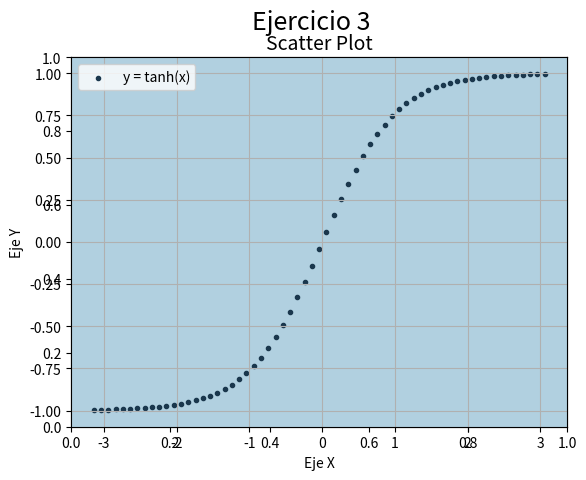

The script that saved this image:
# Matplotlib [Python]
# Ejercicios de práctica

# Autor: Inove Coding School
# Version: 2.0

# IMPORTANTE: NO borrar los comentarios
# que aparecen en verde con el hashtag "#"

# Ejercicios de matplotlib
import numpy as np
import matplotlib.pyplot as plt


if __name__ == '__main__':
    print("Bienvenidos a otra clase de Inove con Python")
    print("Scatter Plot")

    # NOTA: aproveche los ejemplos "scatter_plot" de clase

    # Se desea graficar la función tanh para el siguiente
    # intervalor de valores de "X"
    x = np.arange(-np.pi, np.pi, 0.1)

    # Función y = tanh(x) --> tangente hiperbólica
    y = np.tanh(x)

    # Alumno: Graficar la función utilizando "scatter"
    # utilizando "x" e "y" ya disponible

    # Colocar la leyenda y el label con el nombre de la función

    # Elegir un marker a elección

    # Crear acá su gráfico


    fig = plt.figure()
    ax = fig.add_subplot()
    fig.suptitle('Ejercicio 3', fontsize=18)
    ax = fig.add_subplot()  
    
    #Grafico
    ax.scatter(x, y, label ="y = tanh(x)",c='#1A374D', marker='.')

    #Personalizacion
    ax.set_title("Scatter Plot", fontsize=14)
    ax.set_ylabel("Eje Y")
    ax.set_xlabel("Eje X")
    ax.set_facecolor('#B1D0E0')
    ax.legend()
    ax.grid()
   
    #Muestro
    
    plt.show()

    print("terminamos")
